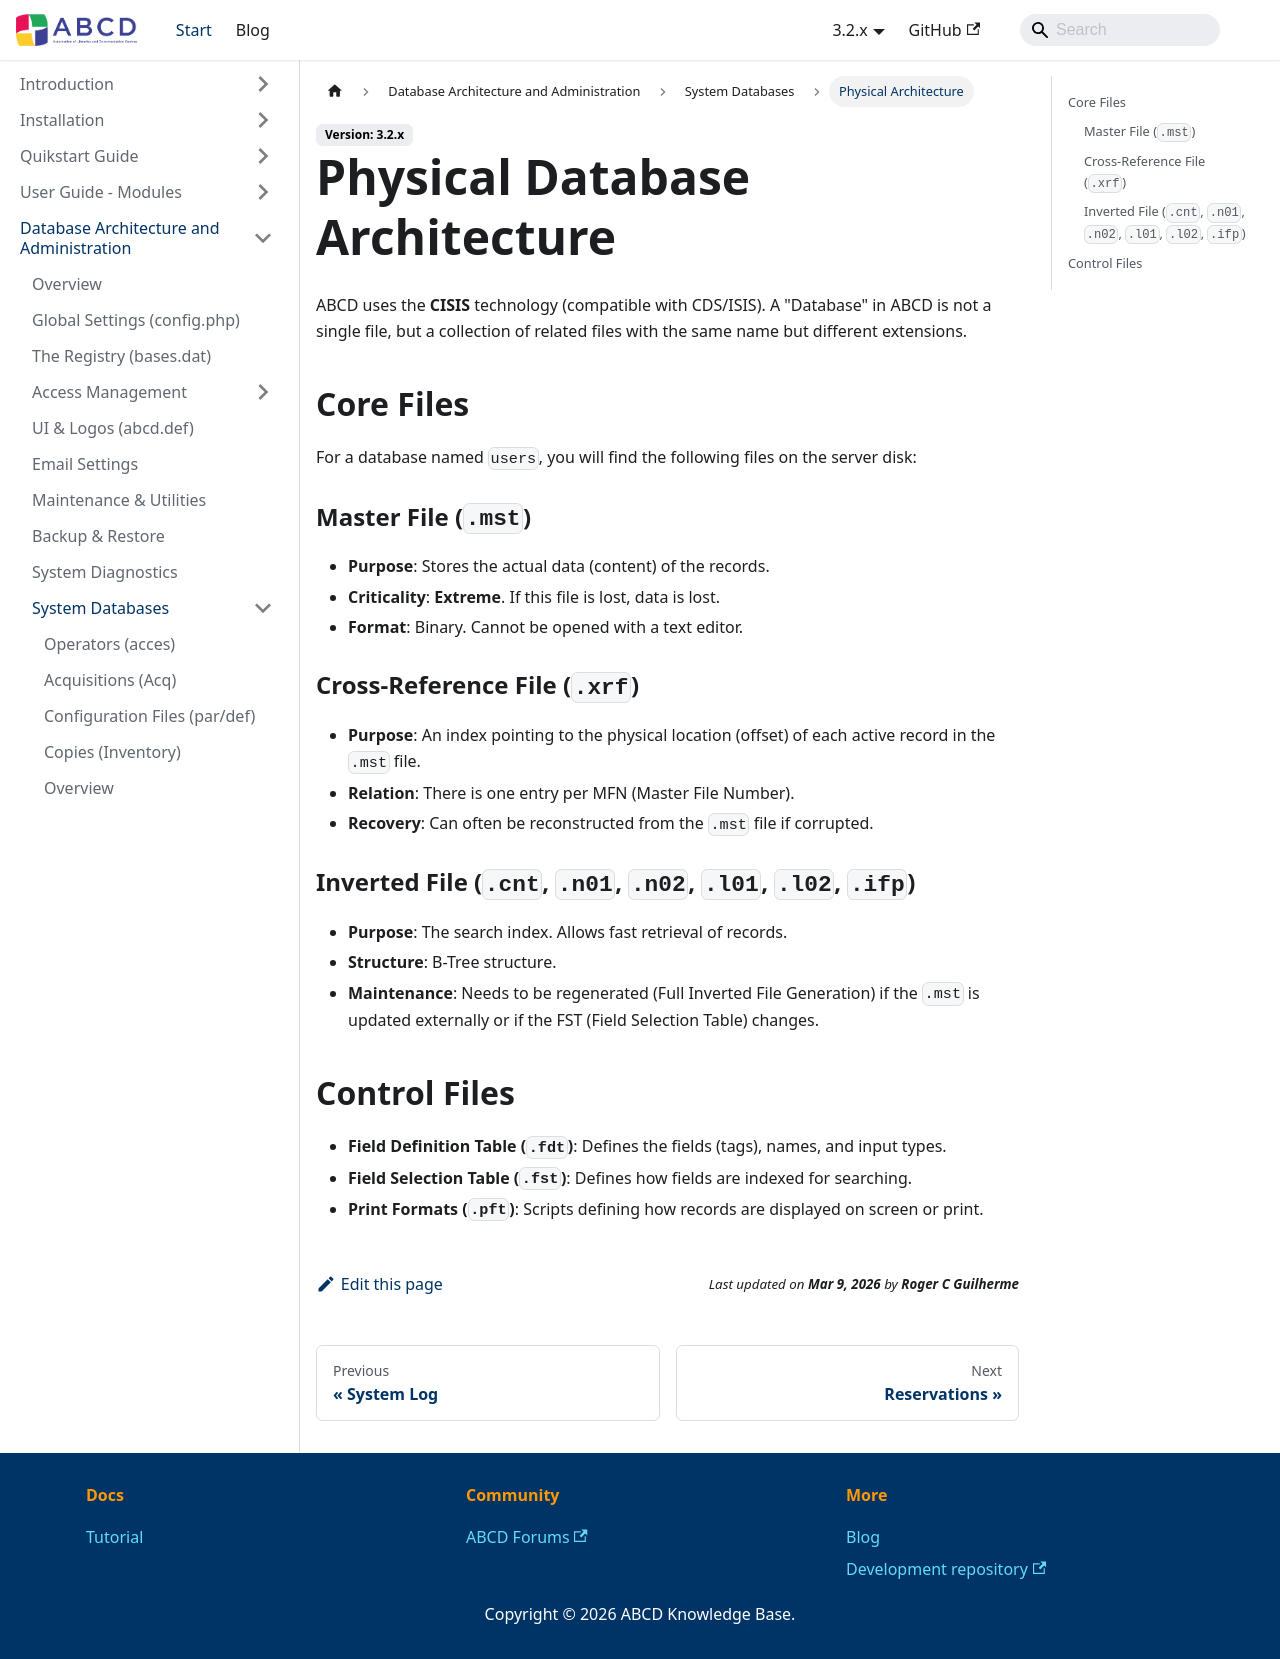

repository: ABCD-DEVCOM/ABCD-DEVCOM.github.io · page: docs/3.2/abcd-administration/system-databases/physical-structure.html · generator: docusaurus

---
title: CISIS Database Architecture
sidebar_label: Physical Architecture
---

# Physical Database Architecture

ABCD uses the **CISIS** technology (compatible with CDS/ISIS). A "Database" in ABCD is not a single file, but a collection of related files with the same name but different extensions.

## Core Files

For a database named `users`, you will find the following files on the server disk:

### Master File (`.mst`)
* **Purpose**: Stores the actual data (content) of the records.
* **Criticality**: **Extreme**. If this file is lost, data is lost.
* **Format**: Binary. Cannot be opened with a text editor.

### Cross-Reference File (`.xrf`)
* **Purpose**: An index pointing to the physical location (offset) of each active record in the `.mst` file.
* **Relation**: There is one entry per MFN (Master File Number).
* **Recovery**: Can often be reconstructed from the `.mst` file if corrupted.

### Inverted File (`.cnt`, `.n01`, `.n02`, `.l01`, `.l02`, `.ifp`)
* **Purpose**: The search index. Allows fast retrieval of records.
* **Structure**: B-Tree structure.
* **Maintenance**: Needs to be regenerated (Full Inverted File Generation) if the `.mst` is updated externally or if the FST (Field Selection Table) changes.

## Control Files

* **Field Definition Table (`.fdt`)**: Defines the fields (tags), names, and input types.
* **Field Selection Table (`.fst`)**: Defines how fields are indexed for searching.
* **Print Formats (`.pft`)**: Scripts defining how records are displayed on screen or print.
